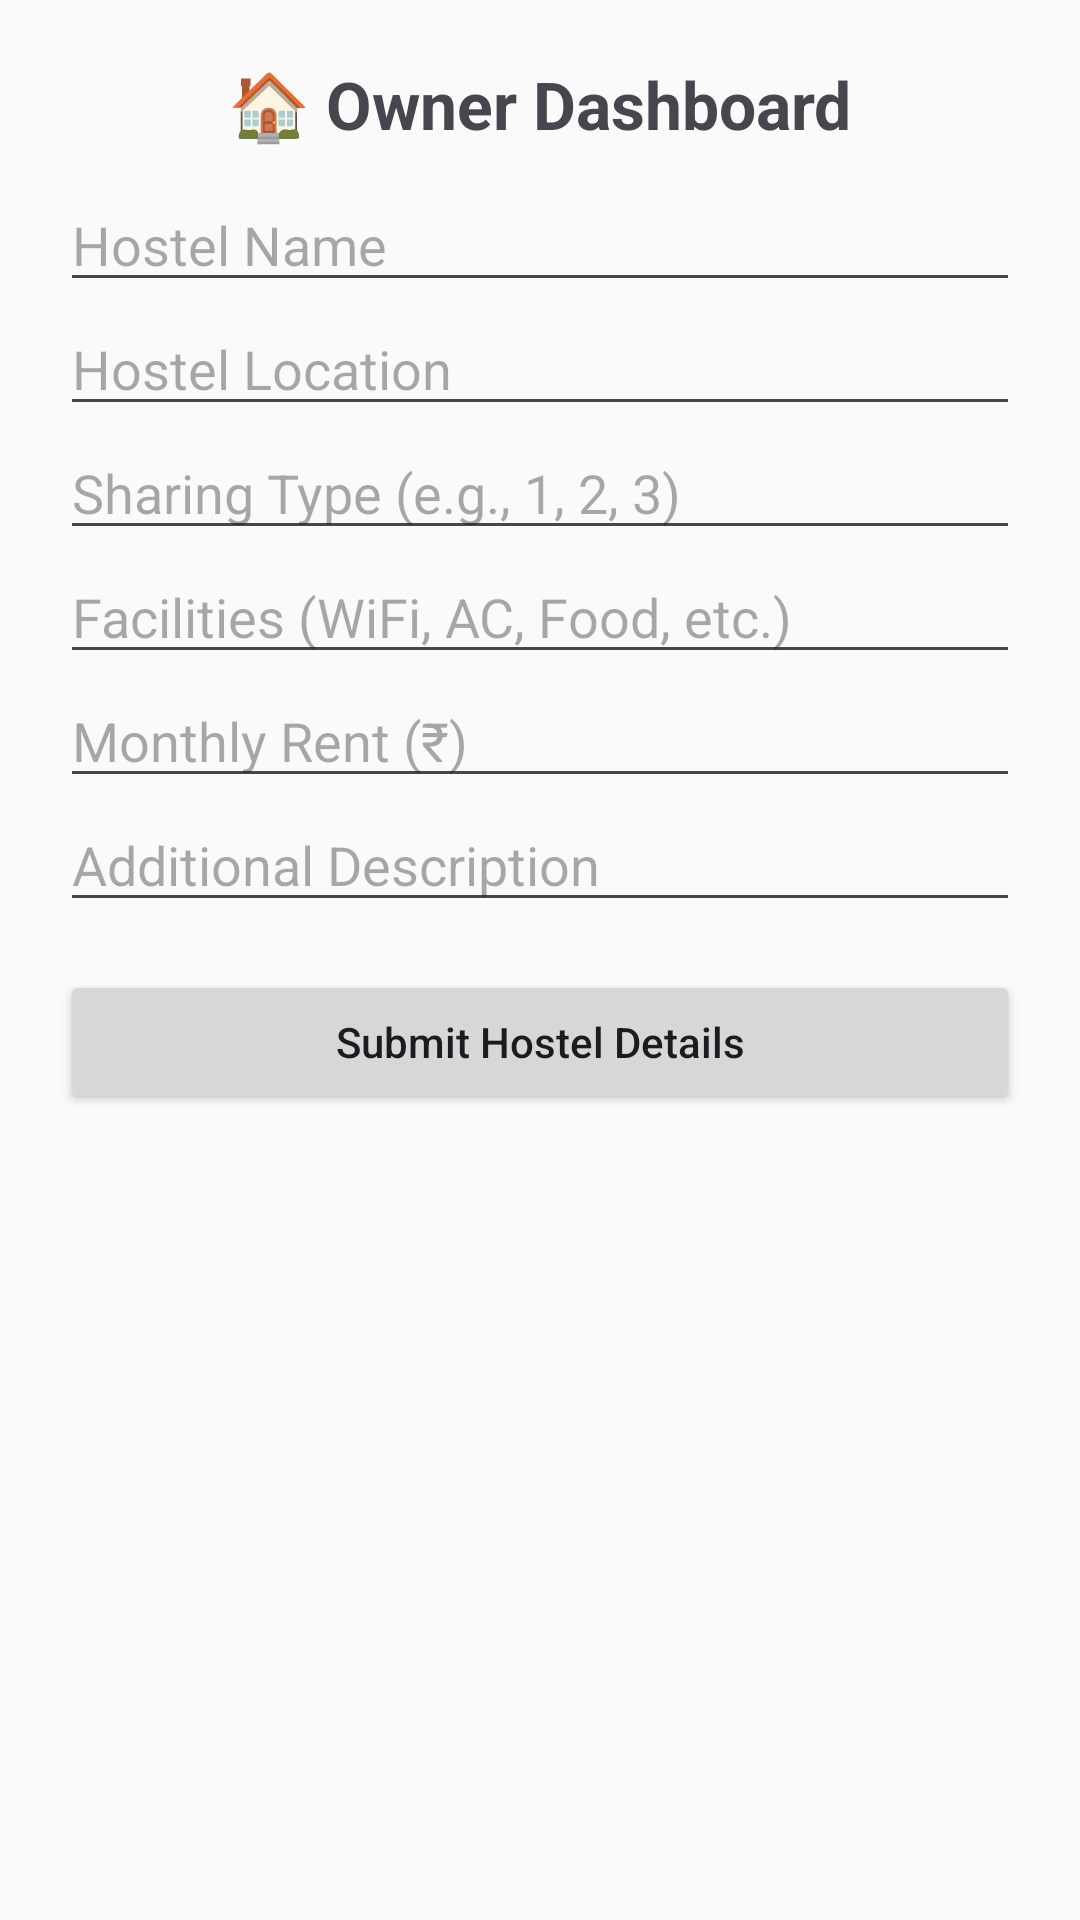

Here is an Android app screen rendered from its layout file. Give the layout XML and the strings, colors and styles it references.
<!-- AndroidManifest.xml: application theme Theme.GEN69 -->
<!-- res/layout/activity_ownerdashboard.xml -->
<?xml version="1.0" encoding="utf-8"?>
<ScrollView xmlns:android="http://schemas.android.com/apk/res/android"
    android:layout_width="match_parent"
    android:layout_height="match_parent"
    android:padding="20dp"
    android:background="#FAFAFA">

    <LinearLayout
        android:orientation="vertical"
        android:layout_width="match_parent"
        android:layout_height="wrap_content"
        android:gravity="center_horizontal">

        <TextView
            android:text="🏠 Owner Dashboard"
            android:textSize="22sp"
            android:textStyle="bold"
            android:layout_marginBottom="10dp"
            android:layout_width="wrap_content"
            android:layout_height="wrap_content"/>

        <EditText
            android:id="@+id/etHostelName"
            android:hint="Hostel Name"
            android:layout_width="match_parent"
            android:layout_height="wrap_content"/>

        <EditText
            android:id="@+id/etLocation"
            android:hint="Hostel Location"
            android:layout_width="match_parent"
            android:layout_height="wrap_content"/>

        <EditText
            android:id="@+id/etSharing"
            android:hint="Sharing Type (e.g., 1, 2, 3)"
            android:inputType="number"
            android:layout_width="match_parent"
            android:layout_height="wrap_content"/>

        <EditText
            android:id="@+id/etFacilities"
            android:hint="Facilities (WiFi, AC, Food, etc.)"
            android:layout_width="match_parent"
            android:layout_height="wrap_content"/>

        <EditText
            android:id="@+id/etRent"
            android:hint="Monthly Rent (₹)"
            android:inputType="number"
            android:layout_width="match_parent"
            android:layout_height="wrap_content"/>

        <EditText
            android:id="@+id/etDescription"
            android:hint="Additional Description"
            android:layout_width="match_parent"
            android:layout_height="wrap_content"/>

        <Button
            android:id="@+id/btnSubmitHostel"
            android:text="Submit Hostel Details"
            android:textAllCaps="false"
            android:layout_marginTop="16dp"
            android:layout_width="match_parent"
            android:layout_height="wrap_content"/>
    </LinearLayout>
</ScrollView>
<!-- resources referenced by this layout -->
<resources>
  <style name="Theme.GEN69" parent="Base.Theme.GEN69" />
  <style name="Base.Theme.GEN69" parent="Theme.Material3.DayNight.NoActionBar">
          
          
      </style>
</resources>
